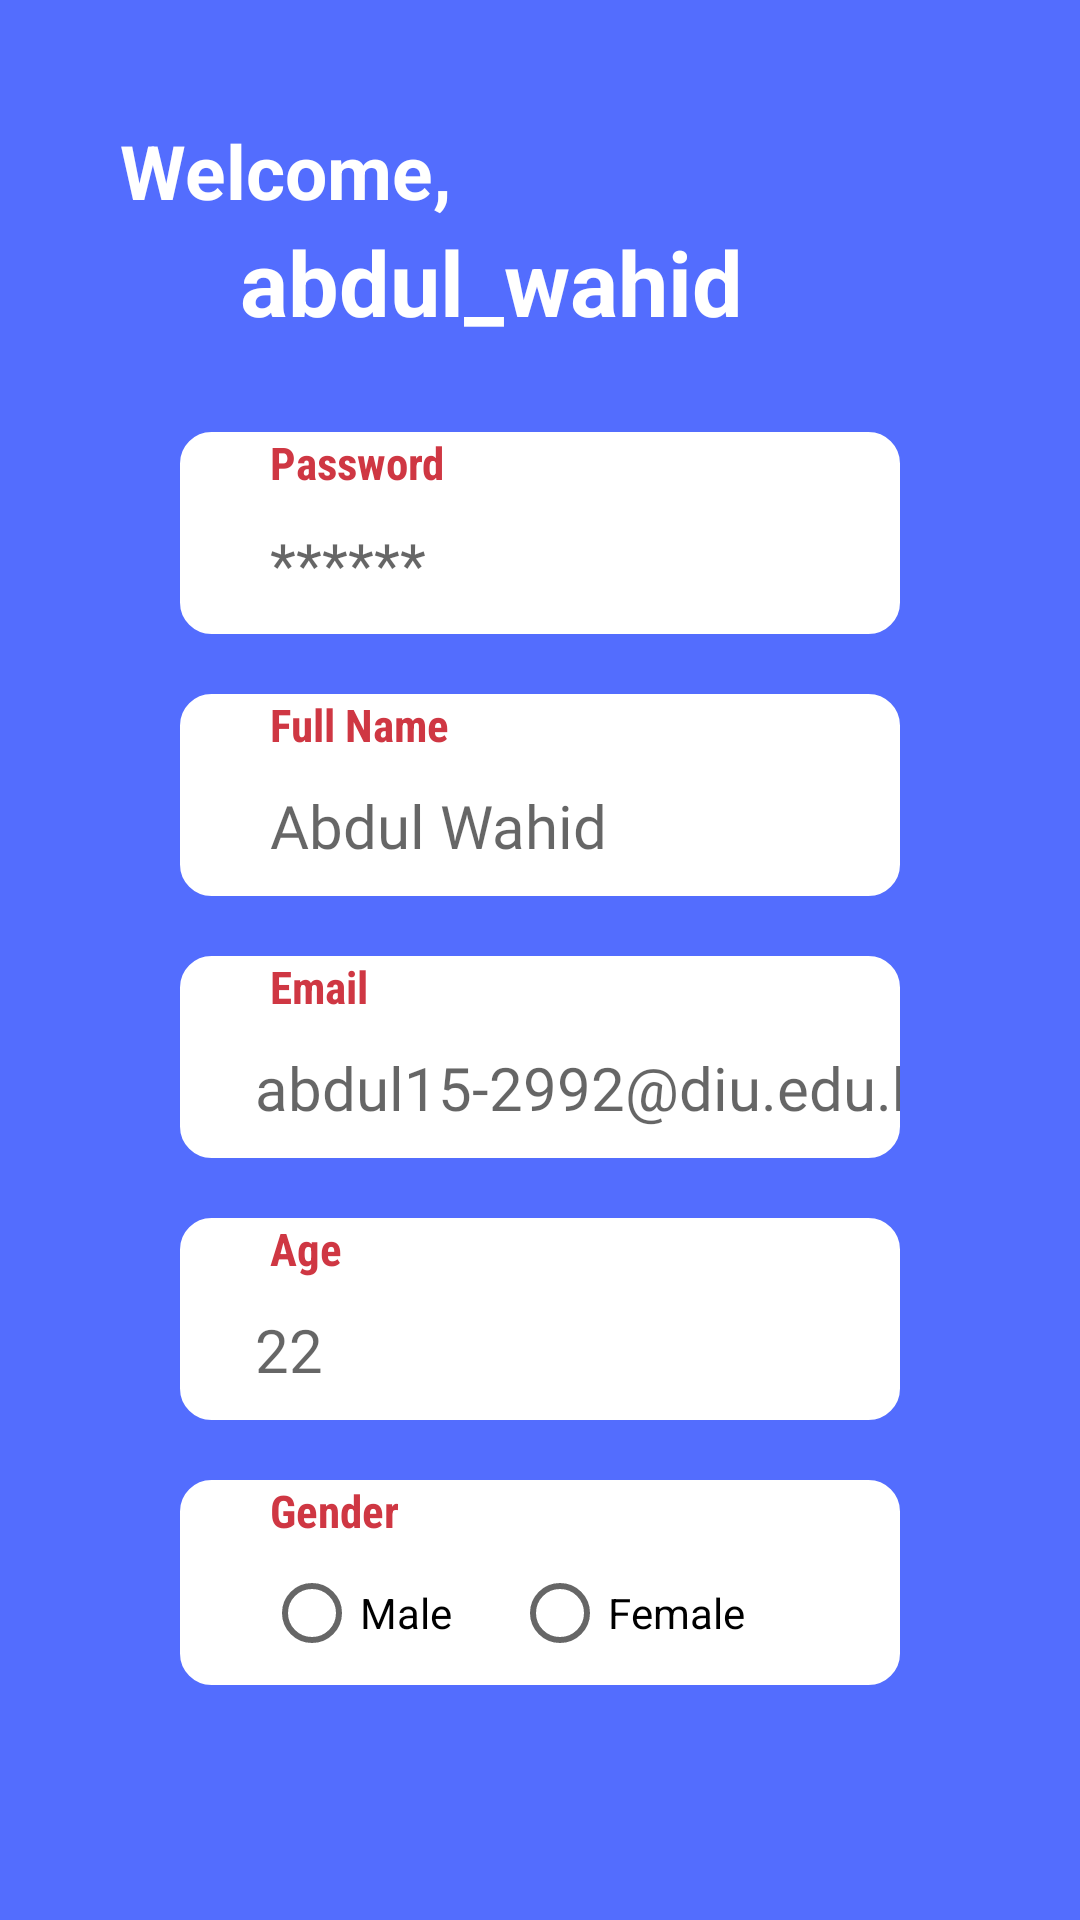

This screen was rendered from an Android layout file. Write that file and the resources it references.
<!-- AndroidManifest.xml: application theme Theme.HMS -->
<!-- res/layout/activity_patient_home.xml -->
<?xml version="1.0" encoding="utf-8"?>
<LinearLayout xmlns:android="http://schemas.android.com/apk/res/android"
    xmlns:app="http://schemas.android.com/apk/res-auto"
    xmlns:tools="http://schemas.android.com/tools"
    android:layout_width="match_parent"
    android:layout_height="match_parent"
    android:background="#536DFE"
    android:padding="40dp"
    android:paddingBottom="0dp"
    android:orientation="vertical"
    tools:context=".PatientHome">



        <TextView
            android:layout_width="match_parent"
            android:layout_height="wrap_content"
            android:text="Welcome,"
            android:textSize="25dp"
            android:gravity="left"
            android:textColor="@color/white"
            android:textStyle="bold"
            />
        <TextView
            android:id="@+id/textViewPatientHomeID"
            android:layout_width="match_parent"
            android:layout_height="wrap_content"
            android:text="abdul_wahid"
            android:paddingLeft="40dp"
            android:textSize="30dp"
            android:gravity="left"
            android:textColor="@color/white"
            android:textStyle="bold"
            android:layout_marginBottom="30dp"
            />



    <LinearLayout
        android:layout_width="match_parent"
        android:layout_height="wrap_content"
        android:orientation="vertical"
        android:background="@drawable/edit_btn_bg_patient_home"
        android:layout_marginHorizontal="20dp"
        android:layout_marginBottom="20dp">
        <TextView
            android:layout_width="match_parent"
            android:layout_height="wrap_content"
            android:fontFamily="sans-serif-condensed"
            android:gravity="left"
            android:layout_marginLeft="30dp"
            android:text="Password"
            android:textColor="@color/patientHomeAltText"
            android:textSize="15dp"
            android:textStyle="bold" />

        <EditText
            android:id="@+id/pHomepasswordID"
            android:paddingVertical="10dp"
            android:layout_width="match_parent"
            android:layout_height="wrap_content"
            android:background="@null"
            android:gravity="left"
            android:fontFamily="@font/open_sans_regular"
            android:hint="******"
            android:paddingLeft="30dp"
            android:textColor="#3A3A3A"
            android:textSize="20dp" />
    </LinearLayout>


    <LinearLayout
        android:layout_width="match_parent"
        android:layout_height="wrap_content"
        android:orientation="vertical"
        android:background="@drawable/edit_btn_bg_patient_home"
        android:layout_marginHorizontal="20dp"
        android:layout_marginBottom="20dp">
        <TextView
            android:layout_width="match_parent"
            android:layout_height="wrap_content"
            android:fontFamily="sans-serif-condensed"
            android:gravity="left"
            android:layout_marginLeft="30dp"
            android:text="Full Name"
            android:textColor="@color/patientHomeAltText"
            android:textSize="15dp"
            android:textStyle="bold" />

        <EditText
            android:id="@+id/pHomefullNameID"
            android:paddingVertical="10dp"
            android:layout_width="match_parent"
            android:layout_height="wrap_content"
            android:background="@null"
            android:gravity="left"
            android:fontFamily="@font/open_sans_regular"
            android:hint="Abdul Wahid"
            android:paddingLeft="30dp"
            android:textColor="#3A3A3A"
            android:textSize="20dp" />
    </LinearLayout>

    <LinearLayout
        android:layout_width="match_parent"
        android:layout_height="wrap_content"
        android:orientation="vertical"
        android:background="@drawable/edit_btn_bg_patient_home"
        android:layout_marginHorizontal="20dp"
        android:layout_marginBottom="20dp">
        <TextView
            android:layout_width="match_parent"
            android:layout_height="wrap_content"
            android:fontFamily="sans-serif-condensed"
            android:gravity="left"
            android:layout_marginLeft="30dp"
            android:text="Email"
            android:textColor="@color/patientHomeAltText"
            android:textSize="15dp"
            android:textStyle="bold" />

        <EditText
            android:id="@+id/pHomeemailID"
            android:paddingVertical="10dp"
            android:layout_width="match_parent"
            android:layout_height="wrap_content"
            android:background="@null"
            android:gravity="left"
            android:fontFamily="@font/open_sans_regular"
            android:hint="abdul15-2992@diu.edu.bd"
            android:paddingLeft="25dp"
            android:inputType="textEmailAddress"
            android:textColor="#3A3A3A"
            android:textSize="20dp" />
    </LinearLayout>
    <LinearLayout
        android:layout_width="match_parent"
        android:layout_height="wrap_content"
        android:orientation="vertical"
        android:background="@drawable/edit_btn_bg_patient_home"
        android:layout_marginHorizontal="20dp"
        android:layout_marginBottom="20dp">
        <TextView
            android:layout_width="match_parent"
            android:layout_height="wrap_content"
            android:fontFamily="sans-serif-condensed"
            android:gravity="left"
            android:layout_marginLeft="30dp"
            android:text="Age"
            android:textColor="@color/patientHomeAltText"
            android:textSize="15dp"
            android:textStyle="bold" />

        <EditText
            android:id="@+id/pHomeageID"
            android:paddingVertical="10dp"
            android:layout_width="match_parent"
            android:layout_height="wrap_content"
            android:background="@null"
            android:gravity="left"
            android:fontFamily="@font/open_sans_regular"
            android:hint="22"
            android:paddingLeft="25dp"
            android:inputType="number"
            android:textColor="#3A3A3A"
            android:textSize="20dp" />
    </LinearLayout>

    <LinearLayout
        android:layout_width="match_parent"
        android:layout_height="wrap_content"
        android:orientation="vertical"
        android:background="@drawable/edit_btn_bg_patient_home"
        android:layout_marginHorizontal="20dp"
        android:layout_marginBottom="20dp">
        <TextView
            android:layout_width="match_parent"
            android:layout_height="wrap_content"
            android:fontFamily="sans-serif-condensed"
            android:gravity="left"
            android:layout_marginLeft="30dp"
            android:text="Gender"
            android:textColor="@color/patientHomeAltText"
            android:textSize="15dp"
            android:textStyle="bold" />

        <RadioGroup
            android:id="@+id/pHomegenderGroupID"
            android:layout_width="match_parent"
            android:layout_height="wrap_content"
            android:orientation="horizontal"
            android:padding="8dp"
            >
            <RadioButton
                android:id="@+id/pHomemaleRaidoID"
                android:layout_marginLeft="20dp"
                android:layout_width="wrap_content"
                android:layout_height="wrap_content"
                android:text="Male"/>
            <RadioButton
                android:id="@+id/pHomefemaleRaidoID"
                android:layout_marginLeft="20dp"
                android:layout_width="wrap_content"
                android:layout_height="wrap_content"
                android:text="Female"/>
        </RadioGroup>
    </LinearLayout>

    <Button
        android:layout_marginTop="20dp"
        android:id="@+id/patientUpdateBtnID"
        android:layout_marginHorizontal="50dp"
        android:layout_width="match_parent"
        android:layout_height="wrap_content"
        android:text="Update"
        android:textColor="#000702"
        android:textSize="30dp"
        android:textAllCaps="false"
        android:onClick="updateBtn"
        android:background="@drawable/btn_bg"
        android:layout_marginBottom="20dp"/>

    <Button
        android:id="@+id/patientLogoutBtnID"
        android:layout_marginHorizontal="80dp"
        android:paddingVertical="5dp"
        android:layout_width="match_parent"
        android:layout_height="wrap_content"
        android:text="Logout"
        android:textColor="#FFFFFF"
        android:textSize="20dp"
        android:textAllCaps="false"
        android:onClick="logoutBtn"
        android:background="@drawable/logout_btn_bg"
        android:layout_marginBottom="20dp"/>



</LinearLayout>
<!-- resources referenced by this layout -->
<resources>
  <color name="patientHomeAltText">#CF3743</color>
  <color name="white">#FFFFFFFF</color>
  <!-- drawable edit_btn_bg_patient_home (drawable) -->
  <shape xmlns:android="http://schemas.android.com/apk/res/android">
      <stroke
          android:width="1dp"
          android:color="#FFFFFF" />
      <solid  android:color="#FFFFFF"/>
      <corners  android:radius="10dp"  />
  
  </shape>
  <!-- drawable logout_btn_bg (drawable) -->
  <?xml version="1.0" encoding="utf-8"?>
  <shape xmlns:android="http://schemas.android.com/apk/res/android">
      <solid android:color="#CF3743"/>
      <corners android:radius="30dp"/>
  
  </shape>
  <style name="Theme.HMS" parent="Theme.AppCompat.Light.NoActionBar">
          
          <item name="colorPrimary">@color/purple_500</item>
          <item name="colorPrimaryVariant">@color/purple_700</item>
          <item name="colorOnPrimary">@color/white</item>
          
          <item name="colorSecondary">@color/teal_200</item>
          <item name="colorSecondaryVariant">@color/teal_700</item>
          <item name="colorOnSecondary">@color/black</item>
          
          <item name="android:statusBarColor" tools:targetApi="l">?attr/colorPrimaryVariant</item>
          
      </style>
  <color name="purple_500">#FF6200EE</color>
  <color name="purple_700">#FF3700B3</color>
  <color name="teal_200">#FF03DAC5</color>
  <color name="teal_700">#FF018786</color>
  <color name="black">#FF000000</color>
</resources>
